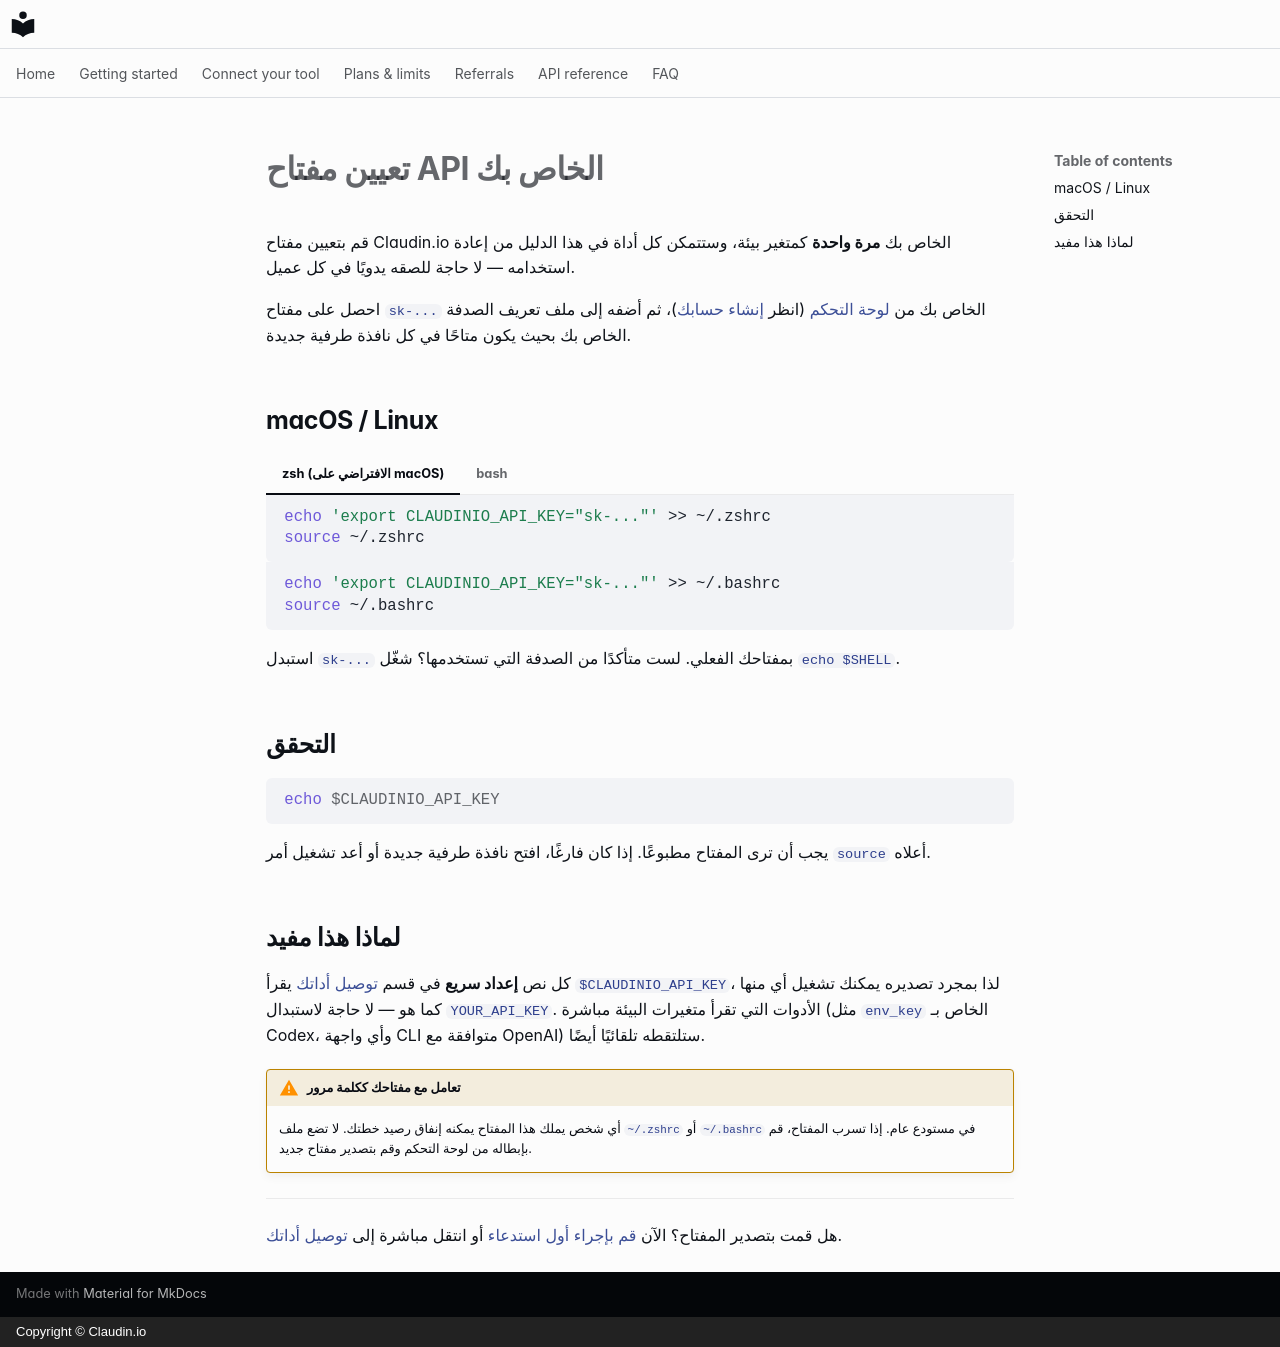

repository: claudin-io/docs · page: getting-started/set-your-key.ar/index.html · generator: mkdocs · copyright: Copyright © Claudin.io

# تعيين مفتاح API الخاص بك

قم بتعيين مفتاح Claudin.io الخاص بك **مرة واحدة** كمتغير بيئة، وستتمكن كل أداة في هذا الدليل من إعادة استخدامه — لا حاجة للصقه يدويًا في كل عميل.

احصل على مفتاح `sk-...` الخاص بك من [لوحة التحكم](https://claudin.io/dashboard) (انظر [إنشاء حسابك](account.md))، ثم أضفه إلى ملف تعريف الصدفة الخاص بك بحيث يكون متاحًا في كل نافذة طرفية جديدة.

## macOS / Linux

=== "zsh (الافتراضي على macOS)"

    ```bash
    echo 'export CLAUDINIO_API_KEY="sk-..."' >> ~/.zshrc
    source ~/.zshrc
    ```

=== "bash"

    ```bash
    echo 'export CLAUDINIO_API_KEY="sk-..."' >> ~/.bashrc
    source ~/.bashrc
    ```

استبدل `sk-...` بمفتاحك الفعلي. لست متأكدًا من الصدفة التي تستخدمها؟ شغّل `echo $SHELL`.

## التحقق

```bash
echo $CLAUDINIO_API_KEY
```

يجب أن ترى المفتاح مطبوعًا. إذا كان فارغًا، افتح نافذة طرفية جديدة أو أعد تشغيل أمر `source` أعلاه.

## لماذا هذا مفيد

كل نص **إعداد سريع** في قسم [توصيل أداتك](../clients/opencode.md) يقرأ `$CLAUDINIO_API_KEY`، لذا بمجرد تصديره يمكنك تشغيل أي منها كما هو — لا حاجة لاستبدال `YOUR_API_KEY`. الأدوات التي تقرأ متغيرات البيئة مباشرة (مثل `env_key` الخاص بـ Codex، وأي واجهة CLI متوافقة مع OpenAI) ستلتقطه تلقائيًا أيضًا.

!!! warning "تعامل مع مفتاحك ككلمة مرور"
    أي شخص يملك هذا المفتاح يمكنه إنفاق رصيد خطتك. لا تضع ملف `~/.zshrc` أو `~/.bashrc` في مستودع عام. إذا تسرب المفتاح، قم بإبطاله من لوحة التحكم وقم بتصدير مفتاح جديد.

---

هل قمت بتصدير المفتاح؟ الآن [قم بإجراء أول استدعاء](first-call.md) أو انتقل مباشرة إلى [توصيل أداتك](../clients/opencode.md).
